Run: headless pygame with SDL's dummy video driver; simulated clock (each Clock.tick advances the game by its frame time, no real sleeping); random seed 0; keys injected as events and as key.get_pressed() state; no mouse input.
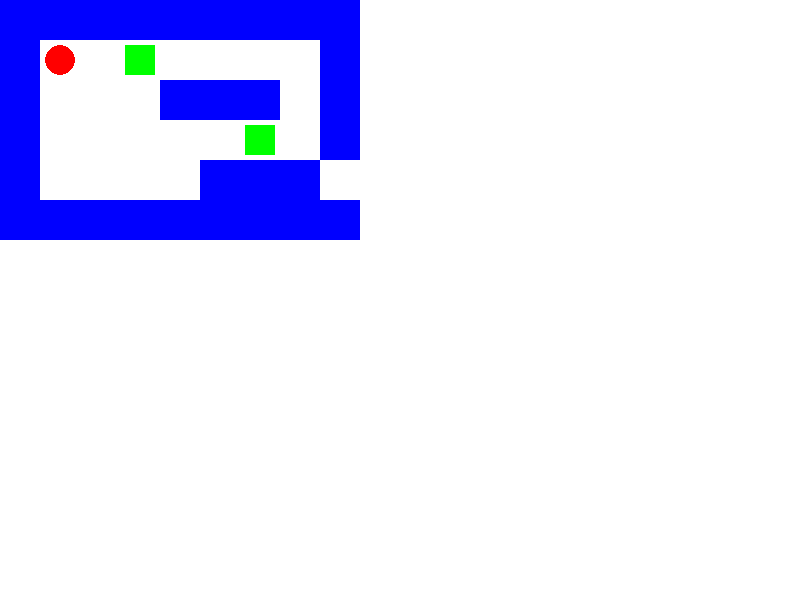
Frame 1 of 4 · flips 1–60 · no input
Frame 2 of 4 · flips 61–180 · tapped SPACE, RETURN · held RIGHT (→), D · screen unchanged from frame 1, image omitted
Frame 3 of 4 · flips 181–300 · held DOWN (↓), S · screen unchanged from frame 2, image omitted
Frame 4 of 4 · flips 301–420 · held LEFT (←), A, UP (↑), W · screen unchanged from frame 3, image omitted

The pygame program that drew these frames:

import pygame
import sys

# Constants
TILE_SIZE = 40
SCREEN_WIDTH = 800
SCREEN_HEIGHT = 600

# Colors
WHITE = (255, 255, 255)
BLUE = (0, 0, 255)
RED = (255, 0, 0)
GREEN = (0, 255, 0)
BLACK = (0, 0, 0)

# Game objects
WALL = '#'
PLAYER = '@'
BOX = '$'
TARGET = '.'

# Sample map
MAP = [
    "#########",
    "#@ $    #",
    "#   ### #",
    "#     $ #",
    "#    ### ",
    "#########"
]

# Initialize pygame
pygame.init()
screen = pygame.display.set_mode((SCREEN_WIDTH, SCREEN_HEIGHT))
pygame.display.set_caption('Sokoban')

def draw_game():
    screen.fill(WHITE)
    for y, row in enumerate(MAP):
        for x, char in enumerate(row):
            if char == WALL:
                pygame.draw.rect(screen, BLUE, (x*TILE_SIZE, y*TILE_SIZE, TILE_SIZE, TILE_SIZE))
            elif char == PLAYER:
                pygame.draw.circle(screen, RED, (x*TILE_SIZE + TILE_SIZE//2, y*TILE_SIZE + TILE_SIZE//2), TILE_SIZE//2 - 5)
            elif char == BOX:
                pygame.draw.rect(screen, GREEN, (x*TILE_SIZE + 5, y*TILE_SIZE + 5, TILE_SIZE - 10, TILE_SIZE - 10))
            elif char == TARGET:
                pygame.draw.circle(screen, BLACK, (x*TILE_SIZE + TILE_SIZE//2, y*TILE_SIZE + TILE_SIZE//2), 5)

def main():
    while True:
        for event in pygame.event.get():
            if event.type == pygame.QUIT:
                pygame.quit()
                sys.exit()

        draw_game()
        pygame.display.flip()

if __name__ == "__main__":
    main()
